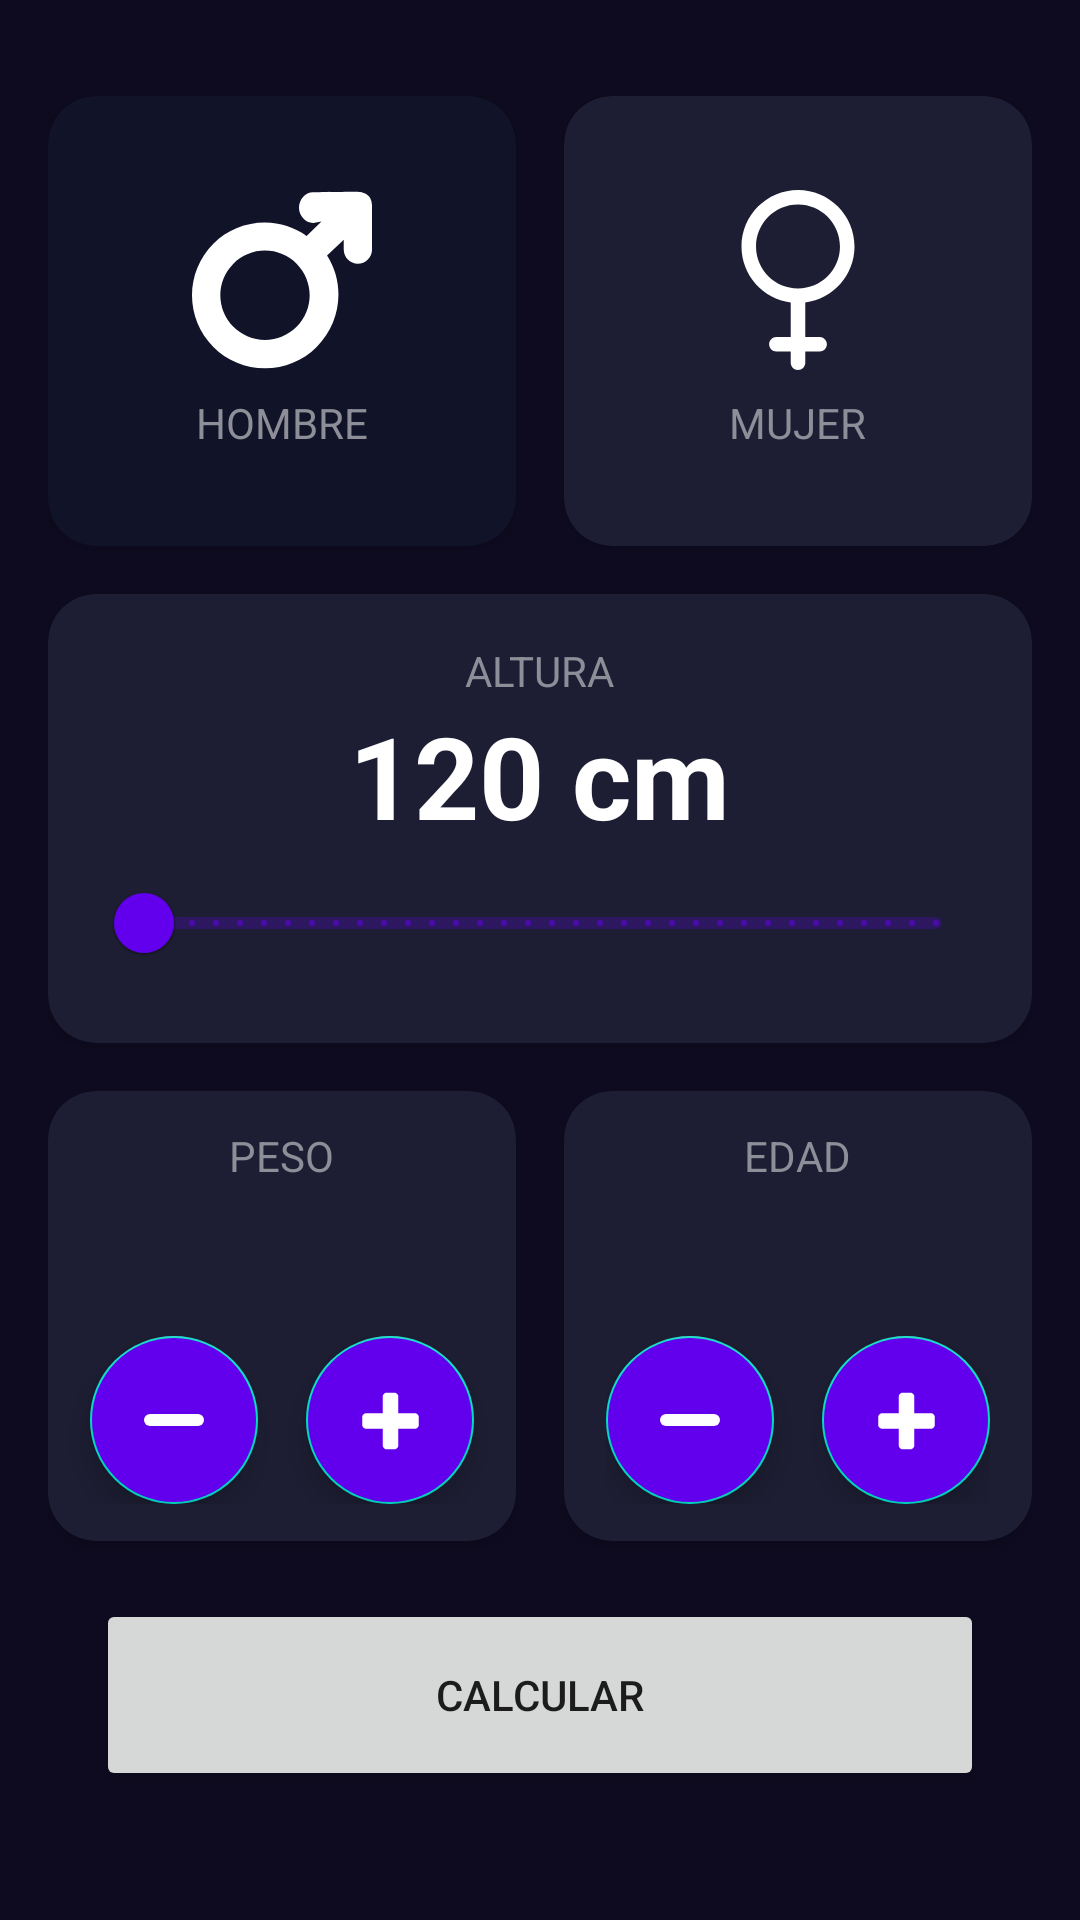

The Android layout XML behind this screen, and the referenced resources:
<!-- AndroidManifest.xml: application theme Theme.Superandroidmaster -->
<!-- res/layout/activity_imc_calculator.xml -->
<?xml version="1.0" encoding="utf-8"?>
<androidx.constraintlayout.widget.ConstraintLayout xmlns:android="http://schemas.android.com/apk/res/android"
    xmlns:app="http://schemas.android.com/apk/res-auto"
    xmlns:tools="http://schemas.android.com/tools"
    android:id="@+id/main"
    android:layout_width="match_parent"
    android:layout_height="match_parent"
    android:paddingHorizontal="16dp"
    android:paddingVertical="32dp"
    android:background="@color/background_app"
    tools:context=".sintaxis.imccalucalator.imcCalculatorActivity">

    <androidx.cardview.widget.CardView
        android:id="@+id/viewMale"
        android:layout_width="0dp"
        android:layout_height="150dp"
        android:layout_marginEnd="16dp"
        app:cardBackgroundColor="@color/background_component_selected"
        app:cardCornerRadius="16dp"
        app:layout_constraintEnd_toStartOf="@+id/viewFemale"
        app:layout_constraintStart_toStartOf="parent"
        app:layout_constraintTop_toTopOf="parent">

        <androidx.appcompat.widget.LinearLayoutCompat
            android:layout_width="match_parent"
            android:layout_height="match_parent"
            android:gravity="center"
            android:orientation="vertical">

            <ImageView
                android:layout_width="60dp"
                android:layout_height="60dp"
                android:src="@drawable/ic_male"
                app:tint="@color/white">

            </ImageView>

            <TextView
                android:layout_width="wrap_content"
                android:layout_height="wrap_content"
                android:layout_marginTop="8dp"
                android:text="@string/male"
                android:textAllCaps="true"
                android:textColor="@color/title_text">

            </TextView>

        </androidx.appcompat.widget.LinearLayoutCompat>


    </androidx.cardview.widget.CardView>

    <androidx.cardview.widget.CardView
        android:id="@+id/viewFemale"
        android:layout_width="0dp"
        android:layout_height="150dp"
        app:cardBackgroundColor="@color/background_component"
        app:cardCornerRadius="16dp"
        app:layout_constraintEnd_toEndOf="parent"
        app:layout_constraintStart_toEndOf="@+id/viewMale"
        app:layout_constraintTop_toTopOf="parent">

        <androidx.appcompat.widget.LinearLayoutCompat
            android:layout_width="match_parent"
            android:layout_height="match_parent"
            android:gravity="center"
            android:orientation="vertical">

            <ImageView
                android:layout_width="60dp"
                android:layout_height="60dp"
                android:src="@drawable/ic_female"
                app:tint="@color/white">

            </ImageView>

            <TextView
                android:layout_width="wrap_content"
                android:layout_height="wrap_content"
                android:layout_marginTop="8dp"
                android:textAllCaps="true"
                android:text="@string/female"
                android:textColor="@color/title_text">

            </TextView>

        </androidx.appcompat.widget.LinearLayoutCompat>

    </androidx.cardview.widget.CardView>

    <androidx.cardview.widget.CardView
        android:id="@+id/viewHeight"
        android:layout_width="0dp"
        android:layout_height="wrap_content"
        android:layout_marginTop="16dp"
        app:cardBackgroundColor="@color/background_component"
        app:cardCornerRadius="16dp"
        app:layout_constraintStart_toStartOf="parent"
        app:layout_constraintTop_toBottomOf="@id/viewMale"
        app:layout_constraintEnd_toEndOf="parent">

        <androidx.appcompat.widget.LinearLayoutCompat
            android:layout_width="match_parent"
            android:gravity="center"
            android:layout_margin="16dp"
            android:orientation="vertical"
            android:layout_height="wrap_content">

            <TextView
                android:layout_width="wrap_content"
                android:layout_height="wrap_content"
                android:text="@string/height"
                android:textAllCaps="true"
                android:textColor="@color/title_text" />

            <TextView
                android:id="@+id/tvHeight"
                android:text="120 cm"
                android:textSize="38sp"
                android:textStyle="bold"
                android:textColor="@color/white"
                android:layout_width="wrap_content"
                android:layout_height="wrap_content" />

            <com.google.android.material.slider.RangeSlider
                android:id="@+id/rsHeight"
                android:layout_width="match_parent"
                android:layout_height="wrap_content"
                android:stepSize="1"
                android:valueFrom="120"
                android:valueTo="200" />


        </androidx.appcompat.widget.LinearLayoutCompat>


    </androidx.cardview.widget.CardView>

    <androidx.cardview.widget.CardView
        android:id="@+id/viewWeight"
        app:layout_constraintTop_toBottomOf="@+id/viewHeight"
        app:layout_constraintStart_toStartOf="parent"
        app:layout_constraintEnd_toStartOf="@+id/viewAge"
        android:layout_width="0dp"
        android:layout_marginTop="16dp"
        android:layout_marginEnd="16dp"
        app:cardBackgroundColor="@color/background_component"
        app:cardCornerRadius="16dp"
        android:layout_height="150dp">


        <LinearLayout
            android:layout_width="match_parent"
            android:layout_height="match_parent"
            android:gravity="center"
            android:orientation="vertical">

            <TextView
                android:layout_width="wrap_content"
                android:layout_height="wrap_content"
                android:text="@string/weight"
                android:textAllCaps="true"
                android:textColor="@color/title_text" />

            <TextView
                android:id="@+id/tvWeight"
                tools:text="60"
                android:textSize="38sp"
                android:textStyle="bold"
                android:textColor="@color/white"
                android:layout_width="wrap_content"
                android:layout_height="wrap_content" />

            <androidx.appcompat.widget.LinearLayoutCompat
                android:layout_width="match_parent"
                android:layout_height="wrap_content"
                android:gravity="center"
                android:orientation="horizontal">

                <com.google.android.material.floatingactionbutton.FloatingActionButton
                    android:id="@+id/btnSubtractWeight"
                    android:src="@drawable/ic_simbolmenos"
                    app:tint="@color/white"
                    android:layout_width="wrap_content"
                    android:backgroundTint="@color/background_fab"
                    android:layout_height="wrap_content"
                    android:layout_marginEnd="16dp">

                </com.google.android.material.floatingactionbutton.FloatingActionButton>

                <com.google.android.material.floatingactionbutton.FloatingActionButton
                    android:id="@+id/btnPlusWeight"
                    android:layout_width="wrap_content"
                    app:tint="@color/white"
                    android:src="@drawable/ic_simbolmas"
                    android:backgroundTint="@color/background_fab"
                    android:layout_height="wrap_content">

                </com.google.android.material.floatingactionbutton.FloatingActionButton>

            </androidx.appcompat.widget.LinearLayoutCompat>

        </LinearLayout>


    </androidx.cardview.widget.CardView>

    <androidx.cardview.widget.CardView
        android:id="@+id/viewAge"
        app:layout_constraintTop_toBottomOf="@+id/viewHeight"
        app:layout_constraintStart_toEndOf="@+id/viewWeight"
        app:layout_constraintEnd_toEndOf="parent"
        app:cardBackgroundColor="@color/background_component"
        app:cardCornerRadius="16dp"
        android:layout_width="0dp"
        android:layout_marginTop="16dp"
        android:layout_height="150dp">

        <androidx.appcompat.widget.LinearLayoutCompat
            android:layout_width="match_parent"
            android:gravity="center"
            android:orientation="vertical"
            android:layout_height="match_parent">

            <TextView
                android:layout_width="wrap_content"
                android:layout_height="wrap_content"
                android:text="@string/Age"
                android:textAllCaps="true"
                android:textColor="@color/title_text" />


            <TextView
                android:id="@+id/tvAge"
                tools:text="60"
                android:textSize="38sp"
                android:textStyle="bold"
                android:textColor="@color/white"
                android:layout_width="wrap_content"
                android:layout_height="wrap_content" />


            <androidx.appcompat.widget.LinearLayoutCompat
                android:layout_width="wrap_content"
                android:layout_height="wrap_content"
                android:orientation="horizontal"
                android:gravity="center">


                <com.google.android.material.floatingactionbutton.FloatingActionButton
                    android:id="@+id/btnSubtractAge"
                    android:src="@drawable/ic_simbolmenos"
                    app:tint="@color/white"
                    android:layout_width="wrap_content"
                    android:backgroundTint="@color/background_fab"
                    android:layout_height="wrap_content"
                    android:layout_marginEnd="16dp">

                </com.google.android.material.floatingactionbutton.FloatingActionButton>

                <com.google.android.material.floatingactionbutton.FloatingActionButton
                    android:id="@+id/btnPlusAge"
                    android:layout_width="wrap_content"
                    app:tint="@color/white"
                    android:src="@drawable/ic_simbolmas"
                    android:backgroundTint="@color/background_fab"
                    android:layout_height="wrap_content">

                </com.google.android.material.floatingactionbutton.FloatingActionButton>

            </androidx.appcompat.widget.LinearLayoutCompat>
        </androidx.appcompat.widget.LinearLayoutCompat>


    </androidx.cardview.widget.CardView>


    <Button
        android:id="@+id/btnCalculate"
        android:layout_width="0dp"
        android:layout_height="64dp"
        android:text="@string/Calculate"
        android:layout_marginStart="16dp"
        android:layout_marginEnd="16dp"
        android:layout_marginTop="16dp"
        android:layout_marginBottom="8dp"
        app:layout_constraintStart_toStartOf="parent"
        app:layout_constraintEnd_toEndOf="parent"
        app:layout_constraintTop_toBottomOf="@id/viewWeight"
        app:layout_constraintBottom_toBottomOf="parent" />


</androidx.constraintlayout.widget.ConstraintLayout>
<!-- resources referenced by this layout -->
<resources>
  <color name="background_app">#0E0B20</color>
  <color name="background_component">#1D1E33</color>
  <color name="background_component_selected">#FF111328</color>
  <color name="background_fab">#FF6200EE</color>
  <color name="title_text">#FF8D8E98</color>
  <color name="white">#FFFFFFFF</color>
  <!-- drawable ic_female (drawable) -->
  <vector xmlns:android="http://schemas.android.com/apk/res/android"
      android:width="800dp"
      android:height="800dp"
      android:viewportWidth="52.857"
      android:viewportHeight="52.857">
      <path
          android:pathData="M43.021,16.593C43.021,7.444 35.579,0 26.43,0C17.28,0 9.836,7.443 9.836,16.593c0,8.425 6.316,15.387 14.459,16.438v10.109h-4.213c-1.178,0 -2.133,0.955 -2.133,2.133s0.955,2.133 2.133,2.133h4.213v3.318c0,1.178 0.955,2.133 2.135,2.133c1.177,0 2.132,-0.955 2.132,-2.133v-3.318h4.213c1.181,0 2.136,-0.955 2.136,-2.133s-0.955,-2.133 -2.136,-2.133h-4.213V33.031C36.706,31.979 43.021,25.018 43.021,16.593zM14.104,16.593c0,-6.797 5.529,-12.326 12.326,-12.326c6.794,0 12.326,5.529 12.326,12.326c0,6.797 -5.531,12.326 -12.326,12.326C19.633,28.919 14.104,23.39 14.104,16.593z"
          android:fillColor="#000000" />
  </vector>
  <!-- drawable ic_male (drawable) -->
  <vector xmlns:android="http://schemas.android.com/apk/res/android"
      android:width="800dp"
      android:height="800dp"
      android:viewportWidth="31.953"
      android:viewportHeight="31.954">
      <path
          android:pathData="M29.373,0.297C29.261,0.29 21.47,0.378 21.47,0.378c-1.389,0.017 -2.5,1.373 -2.481,2.763c0.017,1.377 1.141,2.698 2.515,2.698c0.01,0 0.021,0 0.033,0l1.452,-0.236l-2.646,2.542c-2.153,-1.501 -4.704,-2.371 -7.383,-2.371c-3.463,0 -6.718,1.322 -9.167,3.771c-5.055,5.055 -5.055,13.267 0,18.322c2.449,2.448 5.704,3.79 9.167,3.79s6.717,-1.354 9.166,-3.801c4.396,-4.396 5.093,-11.186 1.848,-16.207l2.961,-2.83v1.756c0,1.391 1.121,2.517 2.51,2.517c1.388,0 2.511,-1.126 2.511,-2.517V2.79C31.952,2.119 31.845,0.449 29.373,0.297zM18.566,24.294c-1.496,1.498 -3.488,2.325 -5.608,2.325s-4.112,-0.827 -5.609,-2.325c-3.095,-3.092 -3.095,-8.126 0,-11.22c1.497,-1.498 3.489,-2.325 5.609,-2.325s4.112,0.827 5.608,2.325C21.661,16.168 21.661,21.203 18.566,24.294z"
          android:fillColor="#000000" />
  </vector>
  <!-- drawable ic_simbolmenos (drawable) -->
  <vector xmlns:android="http://schemas.android.com/apk/res/android"
      android:width="24dp"
      android:height="24dp"
      android:viewportWidth="24"
      android:viewportHeight="24">
      <path
          android:fillColor="#FFFFFF"
          android:pathData="M4,10h16a2,2 0 0 1 0,4H4a2,2 0 0 1 0,-4z" />
  </vector>
  <string name="Age">Edad</string>
  <string name="Calculate">Calcular</string>
  <string name="female">Mujer</string>
  <string name="height">Altura</string>
  <string name="male">Hombre</string>
  <string name="weight">Peso</string>
  <style name="Theme.Superandroidmaster" parent="Theme.MaterialComponents.DayNight.DarkActionBar">
          
          <item name="colorPrimary">@color/purple_500</item>
          <item name="colorPrimaryVariant">@color/purple_700</item>
          <item name="colorOnPrimary">@color/white</item>
          
          <item name="colorSecondary">@color/teal_200</item>
          <item name="colorSecondaryVariant">@color/teal_700</item>
          <item name="colorOnSecondary">@color/black</item>
          
          <item name="android:statusBarColor">?attr/colorPrimaryVariant</item>
          
  
  
      </style>
  <color name="purple_500">#FF6200EE</color>
  <color name="purple_700">#FF3700B3</color>
  <color name="teal_200">#FF03DAC5</color>
  <color name="teal_700">#FF018786</color>
  <color name="black">#FF000000</color>
</resources>
